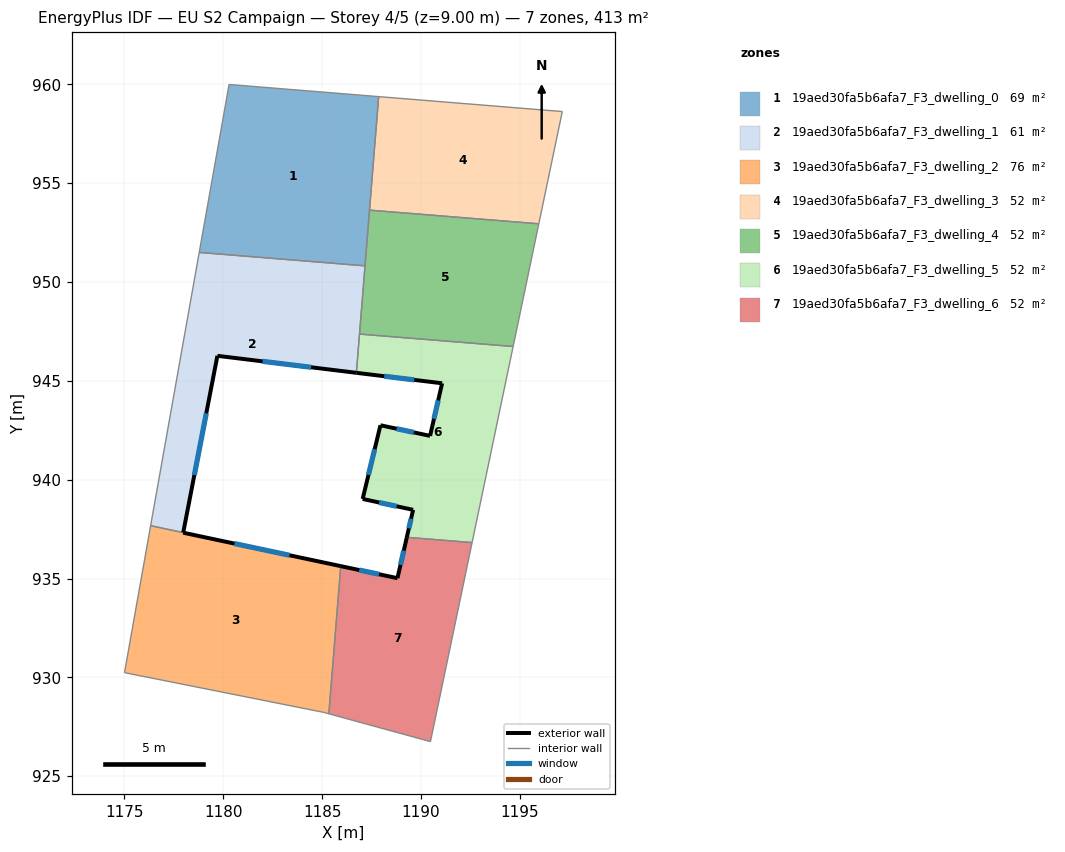
=== STOREY PLAN SPEC (per zone: floor XY polygon, exterior-wall plan segments, windows/doors) ===
zone 1: 19aed30fa5b6afa7_F3_dwelling_0  (68.8 m²)
  floor: (1187.86, 959.38) (1187.17, 950.82) (1178.78, 951.50) (1180.29, 960.00)
  interior walls: 5
zone 2: 19aed30fa5b6afa7_F3_dwelling_1  (61.3 m²)
  floor: (1187.17, 950.82) (1186.73, 945.41) (1179.70, 946.27) (1177.97, 937.32) (1176.32, 937.67) (1178.78, 951.50)
  exterior wall: (1179.70, 946.27) – (1186.73, 945.41)  [7.1 m]
    window: (1181.99, 945.99) – (1184.45, 945.69)  [2.6 m²]
  exterior wall: (1177.97, 937.32) – (1179.70, 946.27)  [9.1 m]
    window: (1178.53, 940.23) – (1179.14, 943.36)  [3.3 m²]
  interior walls: 5
zone 3: 19aed30fa5b6afa7_F3_dwelling_2  (76.2 m²)
  floor: (1185.94, 935.63) (1185.34, 928.16) (1185.08, 928.23) (1175.00, 930.24) (1176.32, 937.67)
  exterior wall: (1185.94, 935.63) – (1177.97, 937.32)  [8.1 m]
    window: (1183.35, 936.18) – (1180.56, 936.77)  [3.0 m²]
  interior walls: 5
zone 4: 19aed30fa5b6afa7_F3_dwelling_3  (51.6 m²)
  floor: (1197.15, 958.63) (1195.96, 952.95) (1187.40, 953.64) (1187.86, 959.38)
  interior walls: 4
zone 5: 19aed30fa5b6afa7_F3_dwelling_4  (51.6 m²)
  floor: (1195.96, 952.95) (1194.66, 946.74) (1186.89, 947.37) (1187.40, 953.64)
  interior walls: 5
zone 6: 19aed30fa5b6afa7_F3_dwelling_5  (51.6 m²)
  floor: (1194.66, 946.74) (1192.59, 936.82) (1189.29, 937.08) (1189.60, 938.47) (1187.05, 939.03) (1187.95, 942.75) (1190.46, 942.22) (1191.07, 944.88) (1186.73, 945.41) (1186.89, 947.37)
  exterior wall: (1187.05, 939.03) – (1189.60, 938.47)  [2.6 m]
    window: (1187.88, 938.85) – (1188.77, 938.65)  [1.0 m²]
  exterior wall: (1187.95, 942.75) – (1187.05, 939.03)  [3.8 m]
    window: (1187.66, 941.54) – (1187.34, 940.24)  [1.4 m²]
  exterior wall: (1190.46, 942.22) – (1187.95, 942.75)  [2.6 m]
    window: (1189.64, 942.39) – (1188.77, 942.58)  [0.9 m²]
  exterior wall: (1191.07, 944.88) – (1190.46, 942.22)  [2.7 m]
    window: (1190.87, 944.01) – (1190.66, 943.08)  [1.0 m²]
  exterior wall: (1186.73, 945.41) – (1191.07, 944.88)  [4.4 m]
    window: (1188.14, 945.23) – (1189.66, 945.05)  [1.6 m²]
  exterior wall: (1189.60, 938.47) – (1189.29, 937.08)  [1.4 m]
    window: (1189.50, 938.02) – (1189.39, 937.54)  [0.5 m²]
  interior walls: 4
zone 7: 19aed30fa5b6afa7_F3_dwelling_6  (51.6 m²)
  floor: (1192.59, 936.82) (1190.48, 926.75) (1185.34, 928.16) (1185.94, 935.63) (1188.81, 935.02) (1189.29, 937.08)
  exterior wall: (1188.81, 935.02) – (1185.94, 935.63)  [2.9 m]
    window: (1187.88, 935.22) – (1186.88, 935.43)  [1.1 m²]
  exterior wall: (1189.29, 937.08) – (1188.81, 935.02)  [2.1 m]
    window: (1189.13, 936.41) – (1188.97, 935.69)  [0.8 m²]
  interior walls: 4

=== DERIVED (storey summary) ===
Building: EU S2 Campaign
Storey: 4 of 5  (floor level z = 9.00 m)
Storey gross floor area: 412.6 m²
Zones on this storey: 7
  - 19aed30fa5b6afa7_F3_dwelling_0: floor 68.8 m²
  - 19aed30fa5b6afa7_F3_dwelling_1: floor 61.3 m²; exterior wall 16.2 m (48.6 m²); 2 window(s) 5.9 m²; WWR 12.2%
  - 19aed30fa5b6afa7_F3_dwelling_2: floor 76.2 m²; exterior wall 8.1 m (24.4 m²); 1 window(s) 3.0 m²; WWR 12.2%
  - 19aed30fa5b6afa7_F3_dwelling_3: floor 51.6 m²
  - 19aed30fa5b6afa7_F3_dwelling_4: floor 51.6 m²
  - 19aed30fa5b6afa7_F3_dwelling_5: floor 51.6 m²; exterior wall 17.5 m (52.6 m²); 6 window(s) 6.4 m²; WWR 12.2%
  - 19aed30fa5b6afa7_F3_dwelling_6: floor 51.6 m²; exterior wall 5.1 m (15.2 m²); 2 window(s) 1.9 m²; WWR 12.2%
Zone adjacency (shared interzone walls):
  - 19aed30fa5b6afa7_F3_dwelling_0 ↔ 19aed30fa5b6afa7_F3_dwelling_1
  - 19aed30fa5b6afa7_F3_dwelling_0 ↔ 19aed30fa5b6afa7_F3_dwelling_3
  - 19aed30fa5b6afa7_F3_dwelling_0 ↔ 19aed30fa5b6afa7_F3_dwelling_4
  - 19aed30fa5b6afa7_F3_dwelling_1 ↔ 19aed30fa5b6afa7_F3_dwelling_2
  - 19aed30fa5b6afa7_F3_dwelling_1 ↔ 19aed30fa5b6afa7_F3_dwelling_4
  - 19aed30fa5b6afa7_F3_dwelling_1 ↔ 19aed30fa5b6afa7_F3_dwelling_5
  - 19aed30fa5b6afa7_F3_dwelling_2 ↔ 19aed30fa5b6afa7_F3_dwelling_6
  - 19aed30fa5b6afa7_F3_dwelling_3 ↔ 19aed30fa5b6afa7_F3_dwelling_4
  - 19aed30fa5b6afa7_F3_dwelling_4 ↔ 19aed30fa5b6afa7_F3_dwelling_5
  - 19aed30fa5b6afa7_F3_dwelling_5 ↔ 19aed30fa5b6afa7_F3_dwelling_6